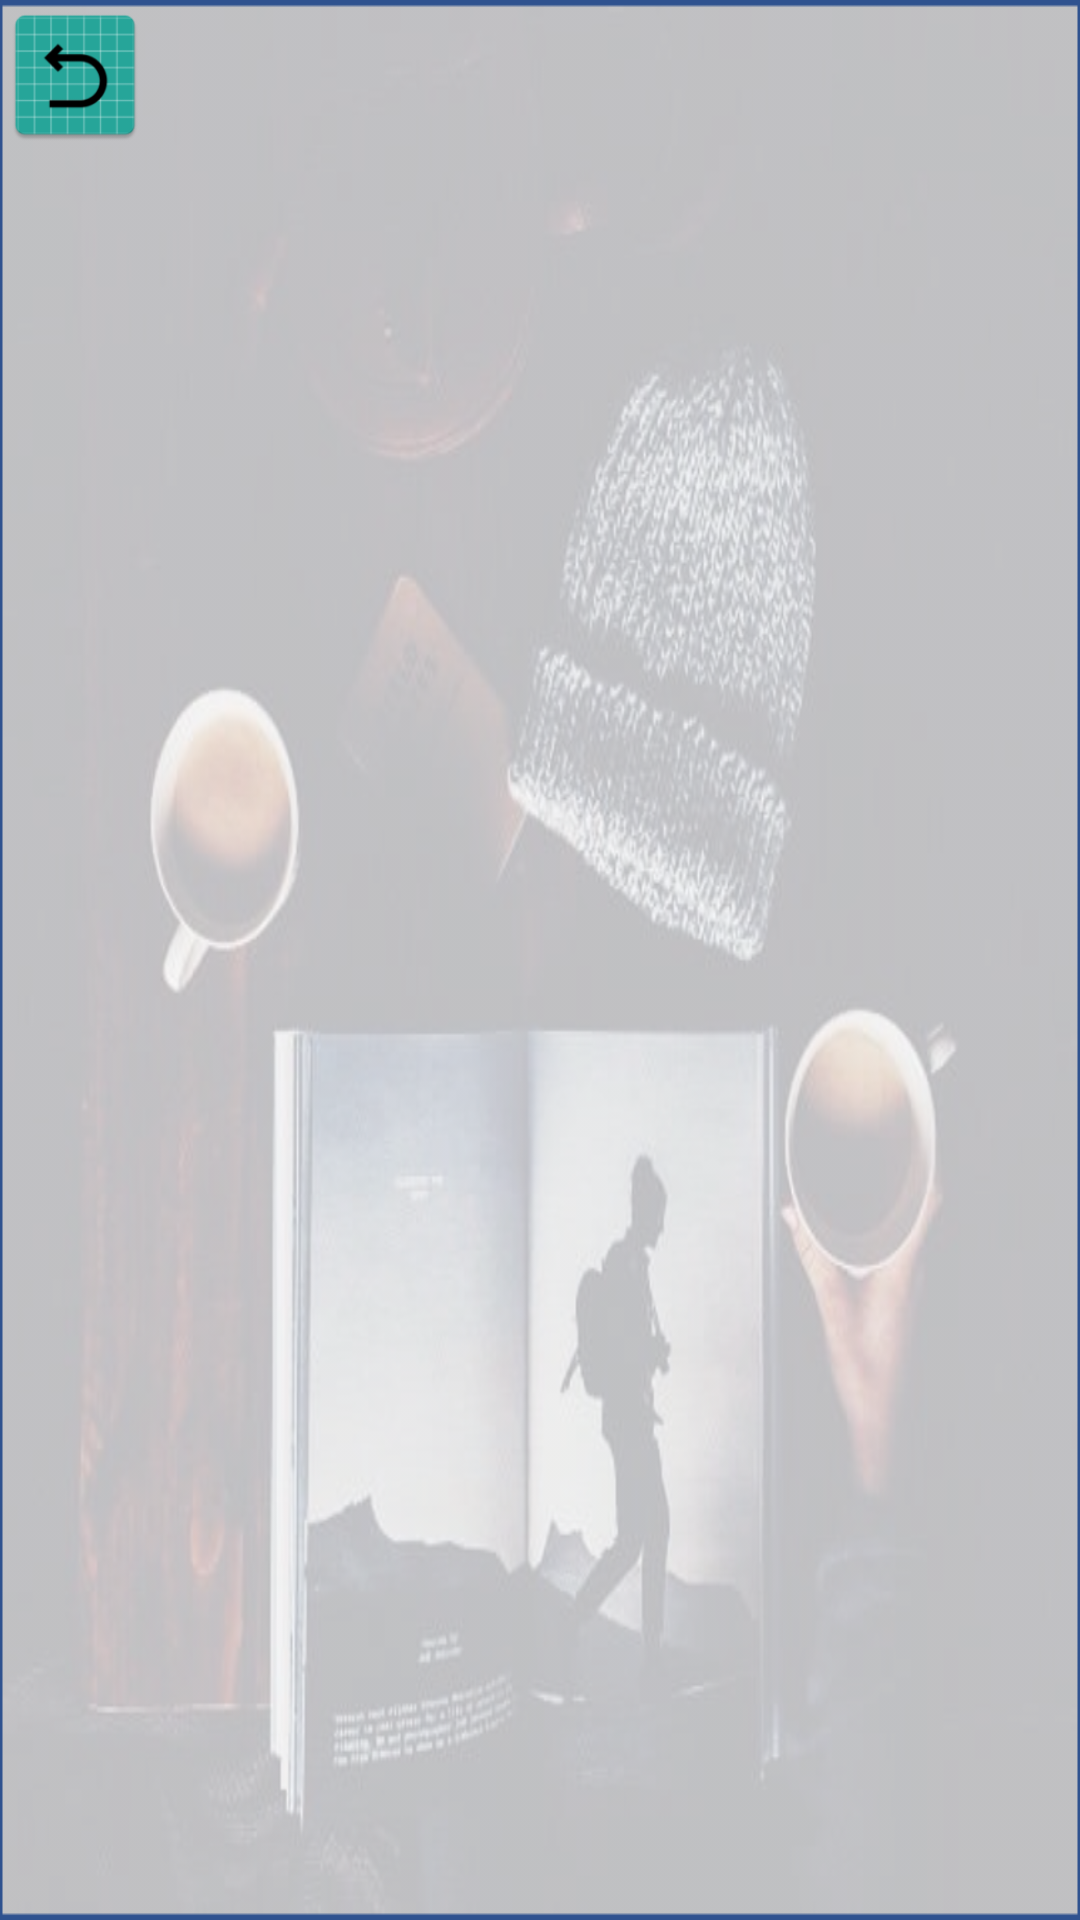

Reconstruct the res/layout file that produces this screen, plus the resources it refers to.
<!-- AndroidManifest.xml: application theme AppTheme -->
<!-- res/layout/activity_best_selling.xml -->
<?xml version="1.0" encoding="utf-8"?>
<LinearLayout xmlns:android="http://schemas.android.com/apk/res/android"
    xmlns:app="http://schemas.android.com/apk/res-auto"
    xmlns:tools="http://schemas.android.com/tools"
    android:layout_width="match_parent"
    android:layout_height="match_parent"
    android:background="@drawable/tran"
    android:orientation="vertical">

    <Button
        android:id="@+id/backButton"
        android:layout_width="50dp"
        android:layout_height="50dp"
        android:background="@drawable/back" />

    <ListView xmlns:android="http://schemas.android.com/apk/res/android"
        xmlns:app="http://schemas.android.com/apk/res-auto"
        xmlns:tools="http://schemas.android.com/tools"
        android:id="@+id/listOfBest"
        android:layout_width="match_parent"
        android:layout_height="wrap_content"
        android:orientation="vertical"
        tools:context=".BestSelling">
    </ListView>
</LinearLayout>
<!-- resources referenced by this layout -->
<resources>
  <!-- drawable back: png bitmap (drawable-hdpi, 2509 bytes) -->
  <!-- drawable tran: png bitmap (drawable, 465140 bytes) -->
  <style name="AppTheme" parent="Theme.AppCompat.Light.DarkActionBar">
          
          <item name="colorPrimary">@color/colorPrimary</item>
          <item name="colorPrimaryDark">@color/colorPrimaryDark</item>
          <item name="colorAccent">@color/colorAccent</item>
      </style>
  <!-- not gathered from this repository: default colours our renderer supplied (Android Studio template values) -->
  <color name="colorPrimary">#FF6200EE</color>
  <color name="colorPrimaryDark">#FF3700B3</color>
  <color name="colorAccent">#FF03DAC5</color>
</resources>
